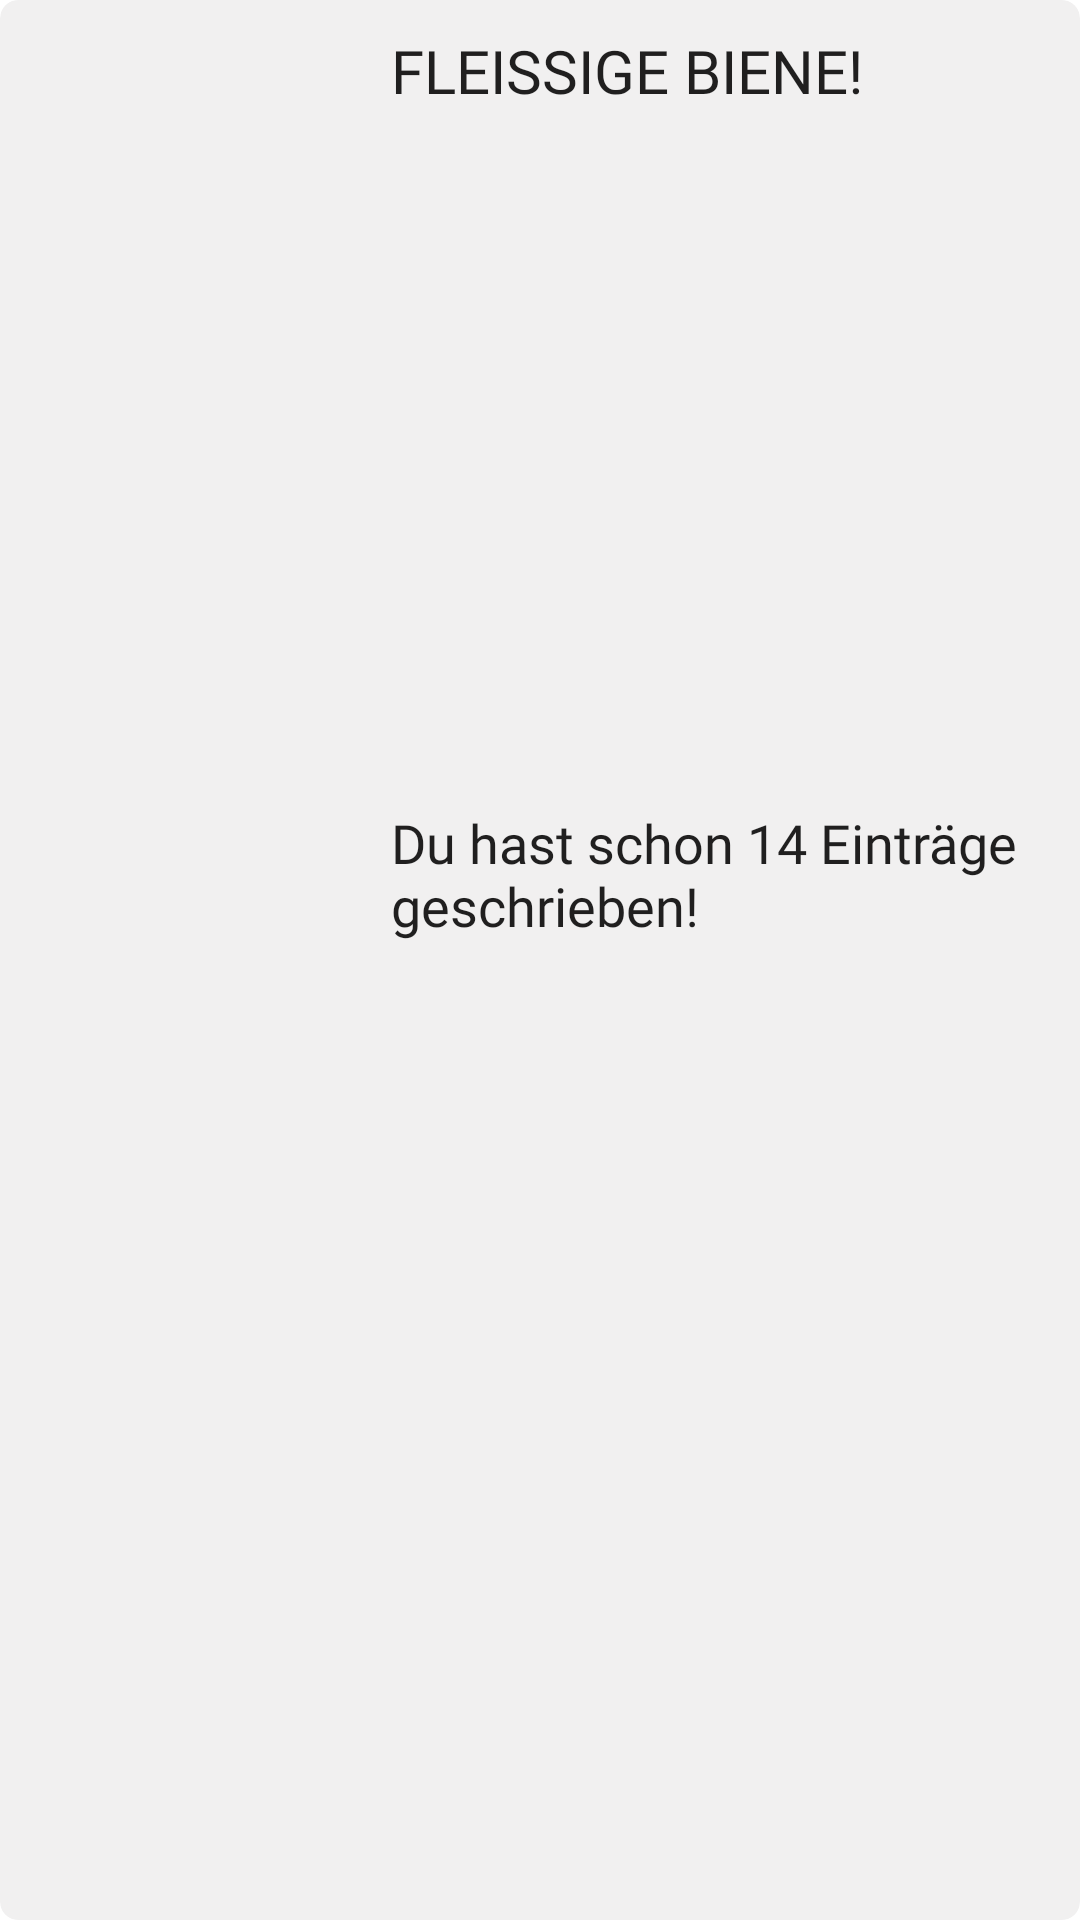

This screen was rendered from an Android layout file. Write that file and the resources it references.
<!-- AndroidManifest.xml: application theme Theme.TheDiaryApp -->
<!-- res/layout/viewholder_achievements.xml -->
<androidx.cardview.widget.CardView xmlns:android="http://schemas.android.com/apk/res/android"
    xmlns:app="http://schemas.android.com/apk/res-auto"
    xmlns:tools="http://schemas.android.com/tools"
    android:layout_width="match_parent"
    android:layout_height="100dp"
    android:layout_gravity="center_horizontal"
    android:layout_margin="8dp"
    android:backgroundTint="#28A8A2A2"
    android:orientation="vertical"
    android:padding="8dp"
    app:cardCornerRadius="6dp"
    app:cardElevation="0dp">


    <androidx.constraintlayout.widget.ConstraintLayout
        android:layout_width="match_parent"
        android:layout_height="match_parent"
        android:layout_gravity="center_horizontal">

        <ImageView
            android:id="@+id/imgView14EntriesAch"
            android:layout_width="0dp"
            android:layout_height="0dp"
            android:contentDescription="@string/imageViewDescription"
            android:padding="13dp"
            android:tintMode="src_atop"
            app:layout_constraintBottom_toBottomOf="parent"
            app:layout_constraintEnd_toEndOf="@id/guidelineVertical"
            app:layout_constraintStart_toStartOf="parent"
            app:layout_constraintTop_toTopOf="parent"
            tools:srcCompat="@drawable/ic_emoji_nature_24px" />

        <TextView
            android:id="@+id/txtViewTitleAch"
            android:layout_width="0dp"
            android:layout_height="0dp"
            android:fontFamily="@font/source_sans_pro_bold"
            android:gravity="center_horizontal"
            android:paddingLeft="15dp"
            android:paddingTop="10dp"
            android:paddingRight="15dp"
            android:paddingBottom="10dp"
            android:text="@string/txtExample_achievements"
            android:textAlignment="textStart"
            android:textAllCaps="true"
            android:textColor="?android:textColorPrimary"
            android:textSize="20sp"
            app:layout_constraintBottom_toBottomOf="@id/guidelineHorizontal"
            app:layout_constraintEnd_toEndOf="parent"
            app:layout_constraintStart_toStartOf="@id/guidelineVertical"
            app:layout_constraintTop_toTopOf="parent"
            tools:ignore="RtlCompat" />


        <TextView
            android:id="@+id/txtViewBodyAch"
            android:layout_width="0dp"
            android:layout_height="0dp"
            android:fontFamily="@font/source_sans_pro"
            android:gravity="center_horizontal"
            android:paddingLeft="15dp"
            android:paddingTop="0dp"
            android:paddingRight="15dp"
            android:paddingBottom="10dp"
            android:text="@string/txtExample_Body"
            android:textAlignment="textStart"
            android:textAllCaps="false"
            android:textColor="?android:textColorPrimary"
            android:textSize="18sp"
            app:layout_constraintBottom_toBottomOf="parent"
            app:layout_constraintEnd_toEndOf="parent"
            app:layout_constraintStart_toStartOf="@id/guidelineVertical"
            app:layout_constraintTop_toTopOf="@id/guidelineHorizontal"
            tools:ignore="RtlCompat" />

        <androidx.constraintlayout.widget.Guideline
            android:id="@+id/guidelineVertical"
            android:layout_width="wrap_content"
            android:layout_height="wrap_content"
            android:orientation="vertical"
            app:layout_constraintGuide_percent="0.32" />

        <androidx.constraintlayout.widget.Guideline
            android:id="@+id/guidelineHorizontal"
            android:layout_width="wrap_content"
            android:layout_height="wrap_content"
            android:orientation="horizontal"
            app:layout_constraintGuide_percent="0.42" />


    </androidx.constraintlayout.widget.ConstraintLayout>


</androidx.cardview.widget.CardView>
<!-- resources referenced by this layout -->
<resources>
  <!-- drawable ic_emoji_nature_24px: vector/xml drawable (drawable, 2294 chars, omitted) -->
  <string name="imageViewDescription">Deine Erfolge</string>
  <string name="txtExample_Body">Du hast schon 14 Einträge geschrieben!</string>
  <string name="txtExample_achievements">Fleißige Biene!</string>
  <style name="Theme.TheDiaryApp" parent="Theme.MaterialComponents.DayNight.DarkActionBar">
          
          <item name="colorPrimary">@color/primaryColor</item>
          <item name="colorPrimaryVariant">@color/primaryDarkColor</item>
          <item name="colorOnPrimary">@color/primaryTextColor</item>
          
          <item name="colorSecondary">@color/secondaryColor</item>
          <item name="colorSecondaryVariant">@color/secondaryDarkColor</item>
          <item name="colorOnSecondary">@color/primaryDarkColor</item>
          
          <item name="android:statusBarColor" tools:targetApi="l">?attr/colorPrimaryVariant</item>
          
  
          
  
  
      </style>
  <color name="primaryColor">#37474f</color>
  <color name="primaryDarkColor">#102027</color>
  <color name="primaryTextColor">#ffffff</color>
  <color name="secondaryColor">#aed581</color>
  <color name="secondaryDarkColor">#7da453</color>
</resources>
